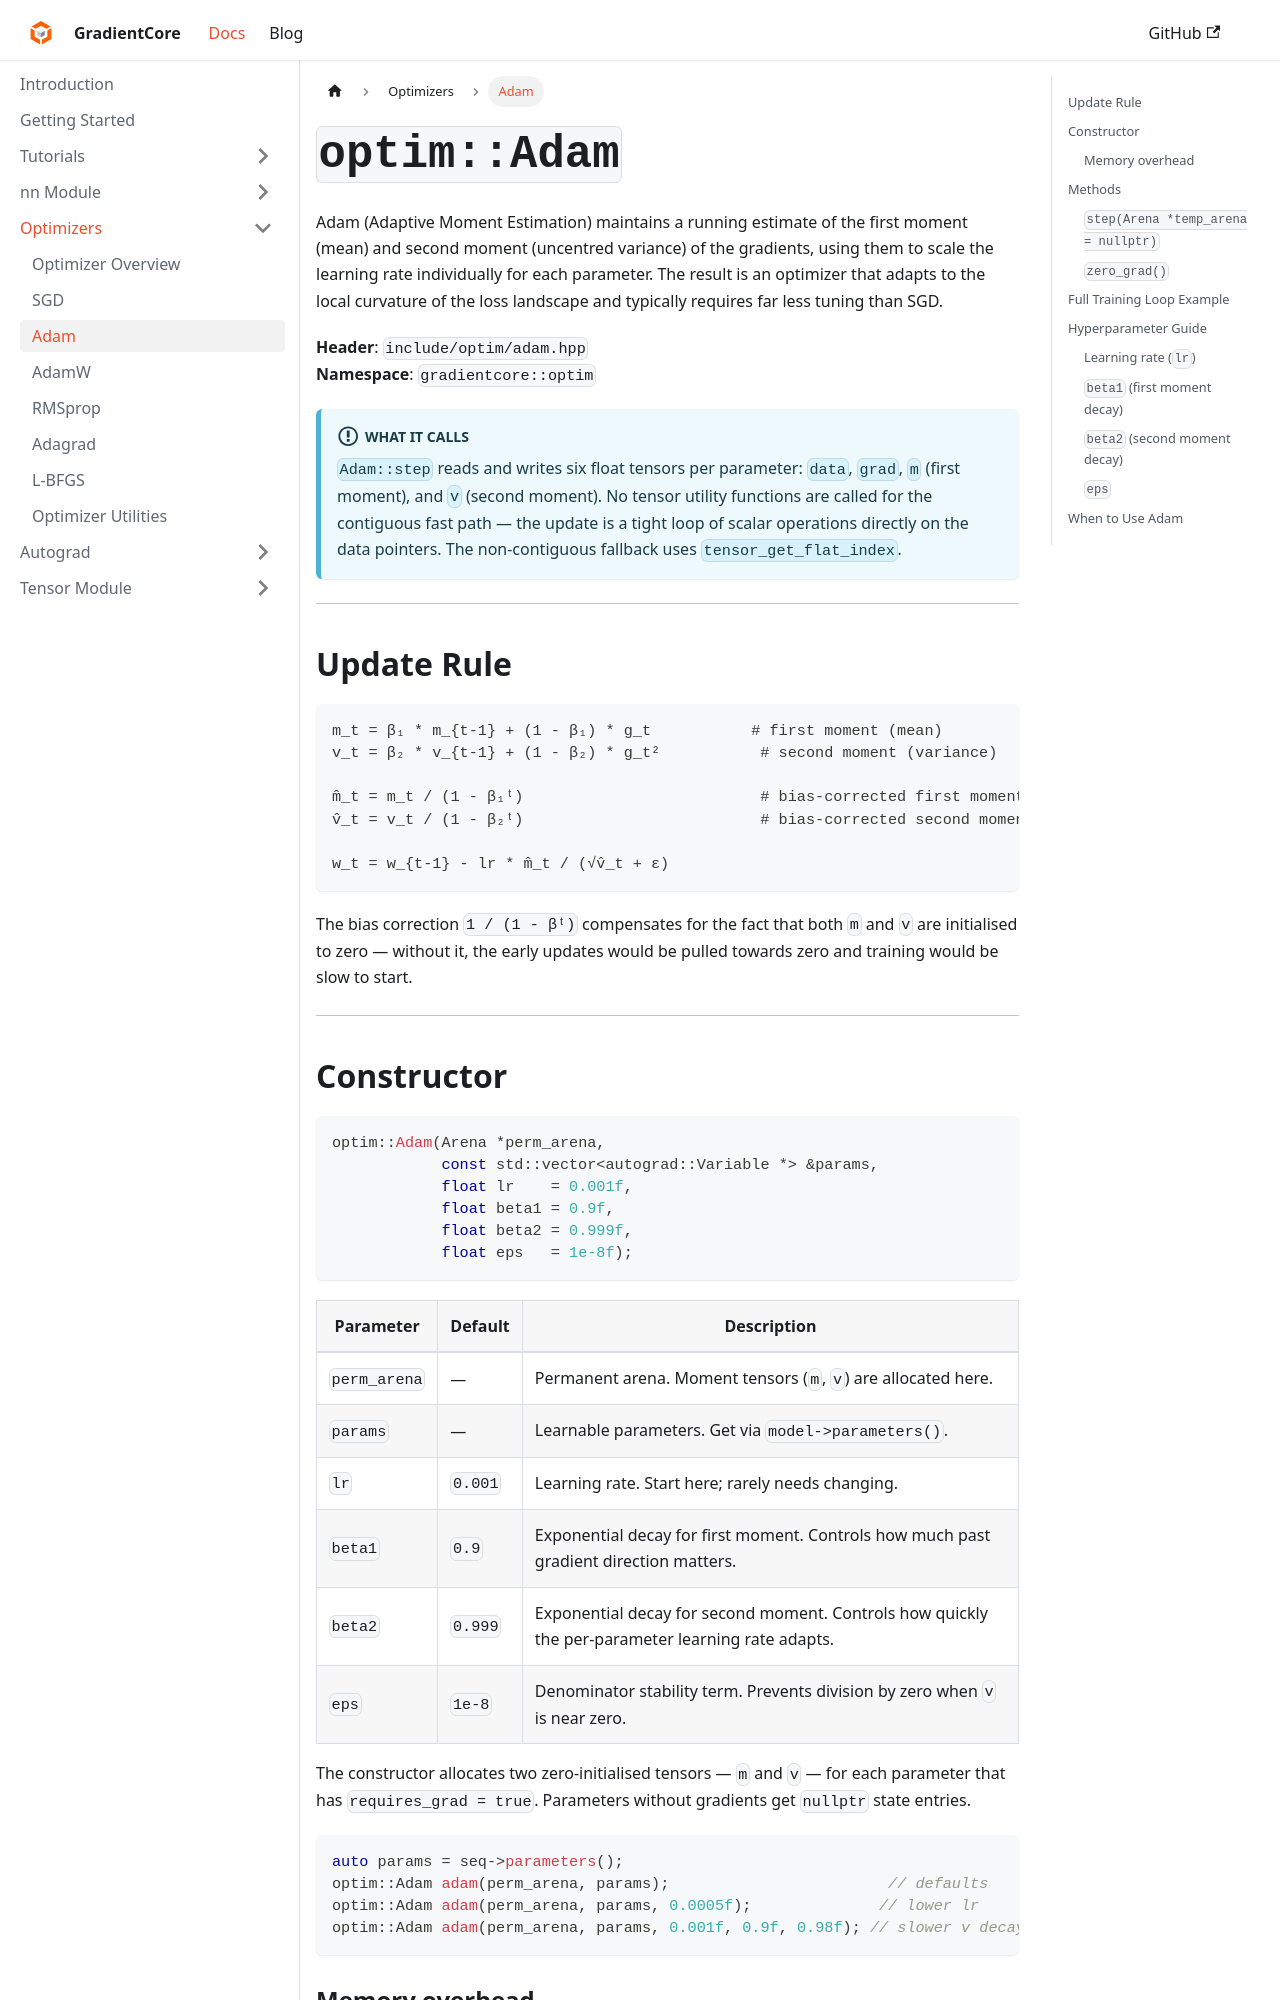

repository: spandan11106/GradCore-Tensor · page: docs/optim_module/adam.html · generator: docusaurus

---
sidebar_position: 3
title: "Adam"
---

# `optim::Adam`

Adam (Adaptive Moment Estimation) maintains a running estimate of the first moment (mean) and second moment (uncentred variance) of the gradients, using them to scale the learning rate individually for each parameter. The result is an optimizer that adapts to the local curvature of the loss landscape and typically requires far less tuning than SGD.

**Header**: `include/optim/adam.hpp`  
**Namespace**: `gradientcore::optim`

:::info What it calls
`Adam::step` reads and writes six float tensors per parameter: `data`, `grad`, `m` (first moment), and `v` (second moment). No tensor utility functions are called for the contiguous fast path — the update is a tight loop of scalar operations directly on the data pointers. The non-contiguous fallback uses `tensor_get_flat_index`.
:::

---

## Update Rule

```
m_t = β₁ * m_{t-1} + (1 - β₁) * g_t           # first moment (mean)
v_t = β₂ * v_{t-1} + (1 - β₂) * g_t²           # second moment (variance)

m̂_t = m_t / (1 - β₁ᵗ)                          # bias-corrected first moment
v̂_t = v_t / (1 - β₂ᵗ)                          # bias-corrected second moment

w_t = w_{t-1} - lr * m̂_t / (√v̂_t + ε)
```

The bias correction `1 / (1 - βᵗ)` compensates for the fact that both `m` and `v` are initialised to zero — without it, the early updates would be pulled towards zero and training would be slow to start.

---
